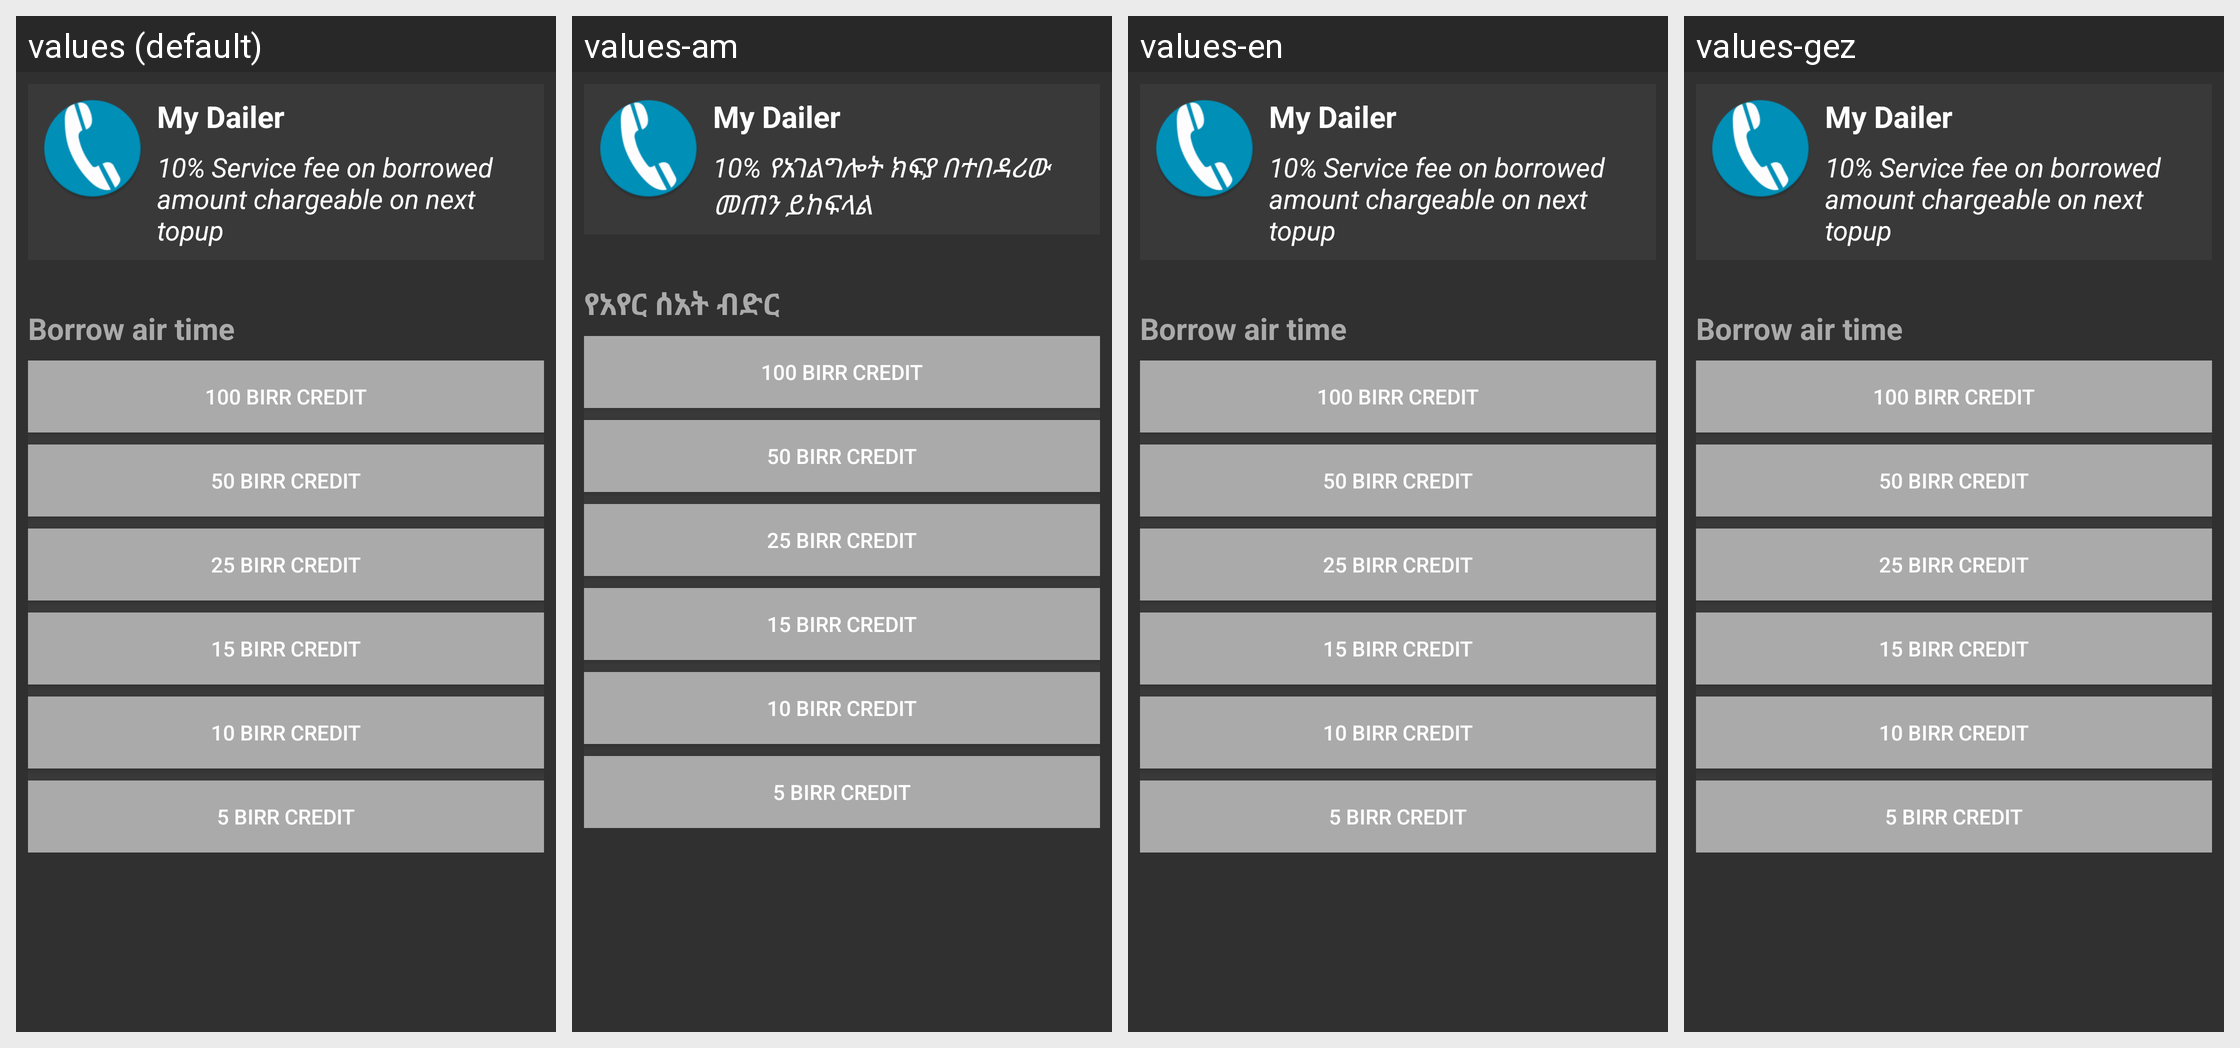

Translations of the strings shown on this Android screen, per locale in the grid:
Android screen res/layout/borrow_layout.xml rendered under 4 locales, left to right: values (default), values-am, values-en, values-gez. Device: Nexus 5 (rendered at 1080×1920; each locale shown at half size, 540×960, under a caption strip naming it); theme AppThemeDark.
Other locales in the repository, not shown: values-om.
Strings drawn on this screen, with the default value and each locale's value (text and hints the layout hard-codes, and strings that could not be matched under every locale, appear in the picture but are not listed):

_10_service_fee_on_borrowed_amount_chargeable_on_next_topup
  values: 10% Service fee on borrowed amount chargeable on next topup
  values-am: 10% የአገልግሎት ክፍያ በተበዳሪው መጠን ይከፍላል
  values-en: 10% Service fee on borrowed amount chargeable on next topup
  values-gez: 10% Service fee on borrowed amount chargeable on next topup

borrow_air_time
  values: Borrow air time
  values-am: የአየር ሰአት ብድር
  values-en: Borrow air time
  values-gez: Borrow air time
